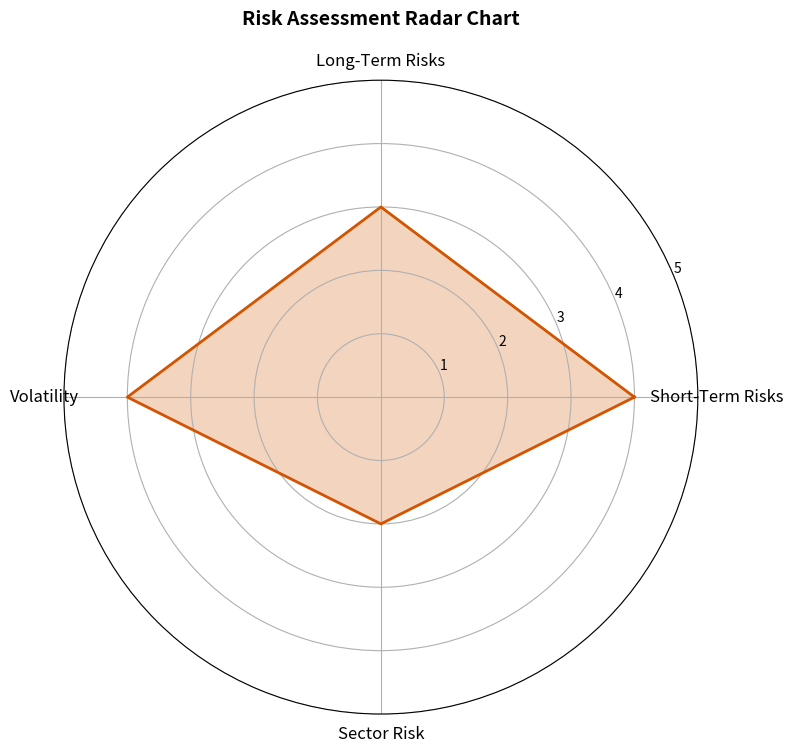

This figure's Python source:
# risk_radar.py
import matplotlib.pyplot as plt
import numpy as np

categories = ['Short-Term Risks', 'Long-Term Risks', 'Volatility', 'Sector Risk']
values = [4, 3, 4, 2]  # Hypothetical scores (1-5)
N = len(categories)

angles = np.linspace(0, 2 * np.pi, N, endpoint=False).tolist()
values += values[:1]
angles += angles[:1]

plt.figure(figsize=(8, 8))
ax = plt.subplot(111, polar=True)
ax.plot(angles, values, color='#D35400', linewidth=2)
ax.fill(angles, values, color='#D35400', alpha=0.25)
ax.set_xticks(angles[:-1])
ax.set_xticklabels(categories, fontsize=12)
ax.set_yticks([1, 2, 3, 4, 5])
ax.set_title('Risk Assessment Radar Chart', fontsize=14, fontweight='bold', pad=20)
plt.tight_layout()
plt.savefig('risk_radar.png', dpi=300)
plt.show()